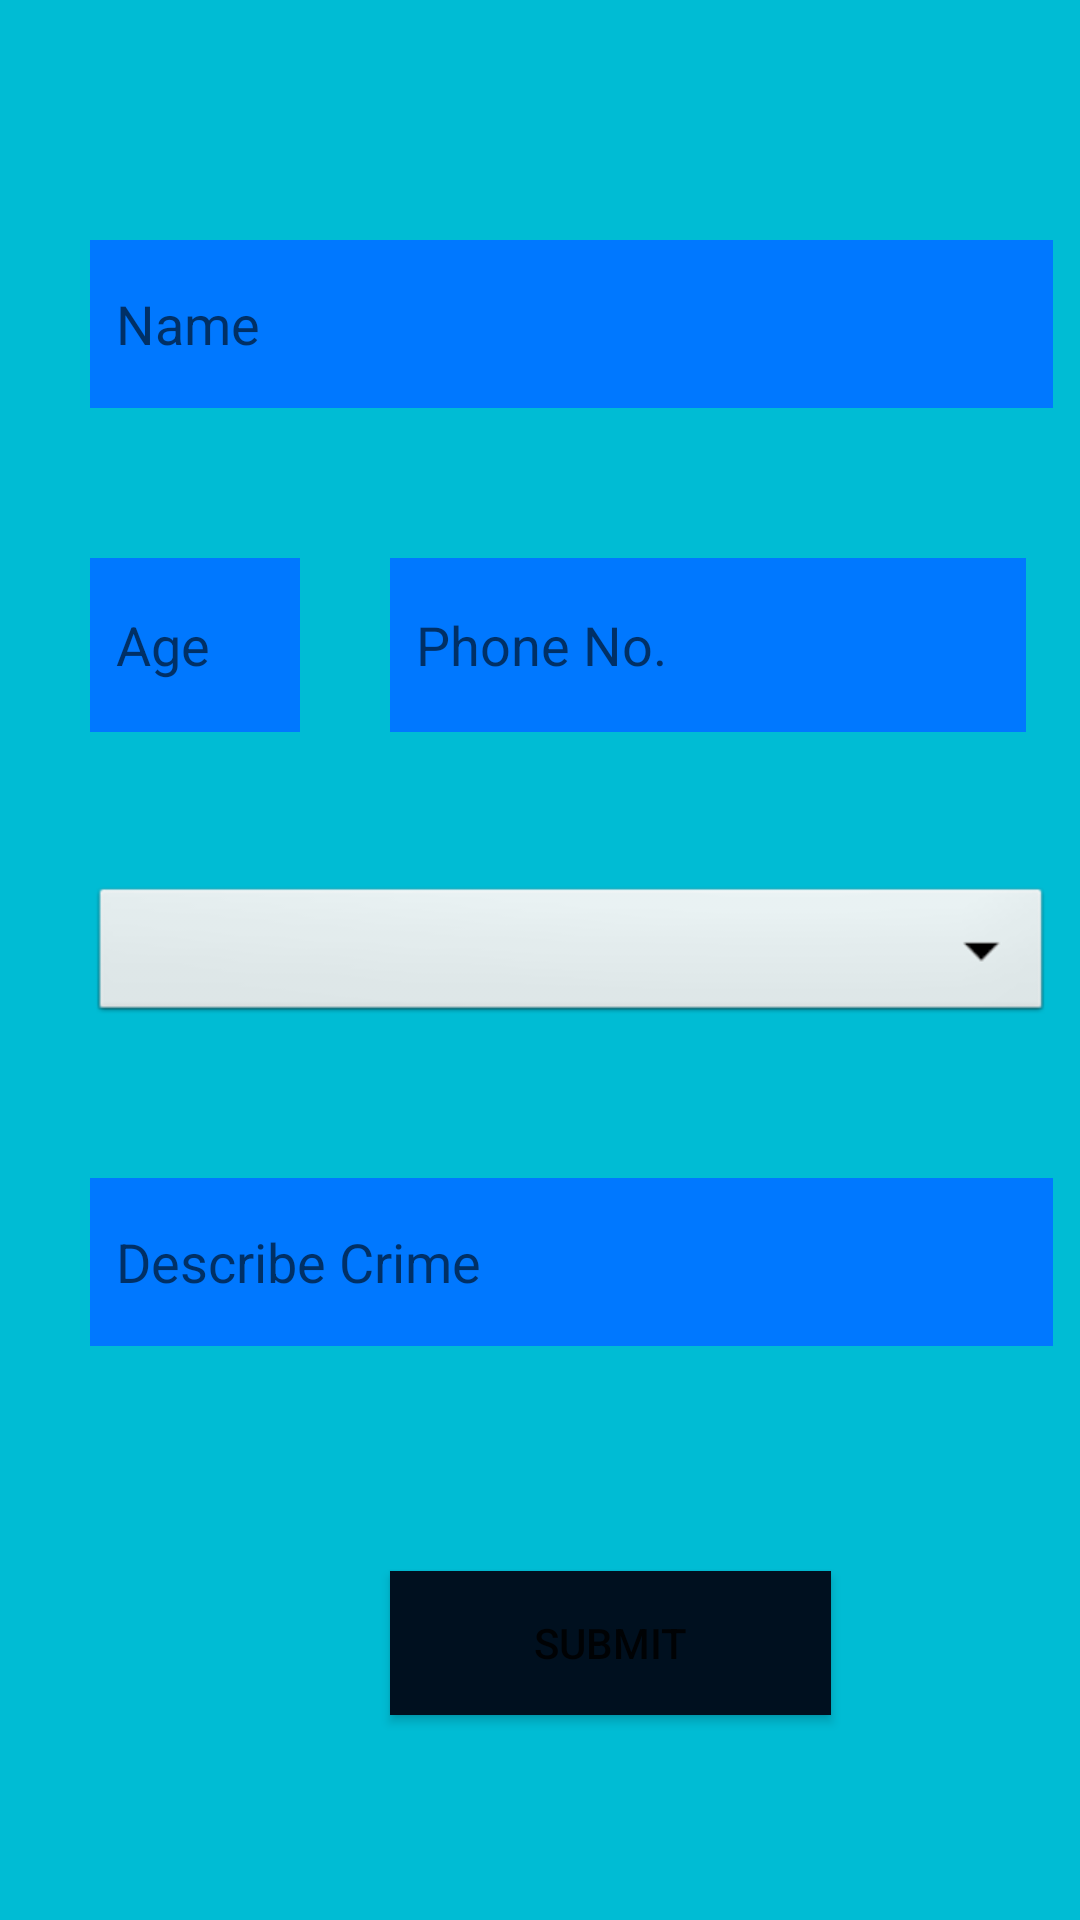

Produce the Android XML layout that renders to this screen, including the resource entries it uses.
<!-- AndroidManifest.xml: application theme AppTheme -->
<!-- res/layout/activity_domestic_complaint.xml -->
<?xml version="1.0" encoding="utf-8"?>
<androidx.constraintlayout.widget.ConstraintLayout xmlns:android="http://schemas.android.com/apk/res/android"
    xmlns:app="http://schemas.android.com/apk/res-auto"
    xmlns:tools="http://schemas.android.com/tools"
    android:id="@+id/registered"
    android:layout_width="match_parent"
    android:layout_height="match_parent"
    android:background="@color/cyan"
    tools:context=".DomesticComplaint">

    <LinearLayout
        android:layout_width="match_parent"
        android:layout_height="match_parent"
        android:orientation="vertical"
        tools:layout_editor_absoluteX="0dp"
        tools:layout_editor_absoluteY="-41dp">

        <EditText
            android:id="@+id/PersonName"
            android:layout_width="321dp"
            android:layout_height="56dp"
            android:layout_marginStart="30dp"
            android:layout_marginTop="80dp"
            android:layout_marginEnd="36dp"
            android:layout_marginBottom="20dp"
            android:background="@color/colorAccent"
            android:ems="10"
            android:hint="  Name"
            android:inputType="textPersonName" />

        <LinearLayout
            android:layout_width="match_parent"
            android:layout_height="wrap_content"
            android:orientation="horizontal">

            <EditText
                android:id="@+id/Age"
                android:layout_width="70dp"
                android:layout_height="58dp"
                android:layout_marginStart="30dp"
                android:layout_marginTop="30dp"
                android:layout_marginEnd="20dp"
                android:layout_marginBottom="20dp"
                android:background="@color/colorAccent"
                android:ems="10"
                android:hint="  Age"
                android:inputType="number" />

            <EditText
                android:id="@+id/Phone"
                android:layout_width="212dp"
                android:layout_height="58dp"
                android:layout_marginStart="10dp"
                android:layout_marginTop="30dp"
                android:layout_marginEnd="36dp"
                android:layout_marginBottom="20dp"
                android:background="@color/colorAccent"
                android:ems="10"
                android:hint="  Phone No."
                android:inputType="number" />
        </LinearLayout>

        <Spinner
            android:id="@+id/spinner"
            android:layout_width="321dp"
            android:layout_height="wrap_content"
            android:layout_marginStart="30dp"
            android:layout_marginTop="30dp"
            android:layout_marginEnd="36dp"
            android:layout_marginBottom="20dp"
            android:background="@android:drawable/btn_dropdown"
            android:hint="  Type of Crime"
            android:spinnerMode="dropdown" />

        <EditText
            android:id="@+id/DescribeCrime"
            android:layout_width="321dp"
            android:layout_height="56dp"
            android:layout_marginStart="30dp"
            android:layout_marginTop="30dp"
            android:layout_marginEnd="36dp"
            android:layout_marginBottom="70dp"
            android:background="@color/colorAccent"
            android:ems="10"
            android:hint="  Describe Crime"
            android:inputType="textPersonName" />

        <Button
            android:id="@+id/submit"
            android:layout_width="147dp"
            android:layout_height="wrap_content"
            android:layout_marginStart="130dp"
            android:layout_marginTop="5dp"
            android:layout_marginEnd="10dp"
            android:layout_marginBottom="50dp"
            android:background="@color/colorAccent"
            android:backgroundTint="@color/colorPrimary"
            android:text="Submit" />

    </LinearLayout>

</androidx.constraintlayout.widget.ConstraintLayout>
<!-- resources referenced by this layout -->
<resources>
  <color name="colorAccent">@color/blue_5</color>
  <color name="colorPrimary">@color/blue_1</color>
  <color name="cyan">#00bcd4</color>
  <style name="AppTheme" parent="Theme.AppCompat.Light.NoActionBar">
          
          <item name="colorPrimary">@color/colorPrimary</item>
          <item name="colorPrimaryDark">@color/colorPrimaryDark</item>
          <item name="colorAccent">@color/colorAccent</item>
  
          <item name="windowActionBar">false</item>
          <item name="windowNoTitle">true</item>
      </style>
  <color name="blue_5">#0078ff</color>
  <color name="blue_1">#00101f</color>
  <color name="colorPrimaryDark">@color/blue_1</color>
</resources>
